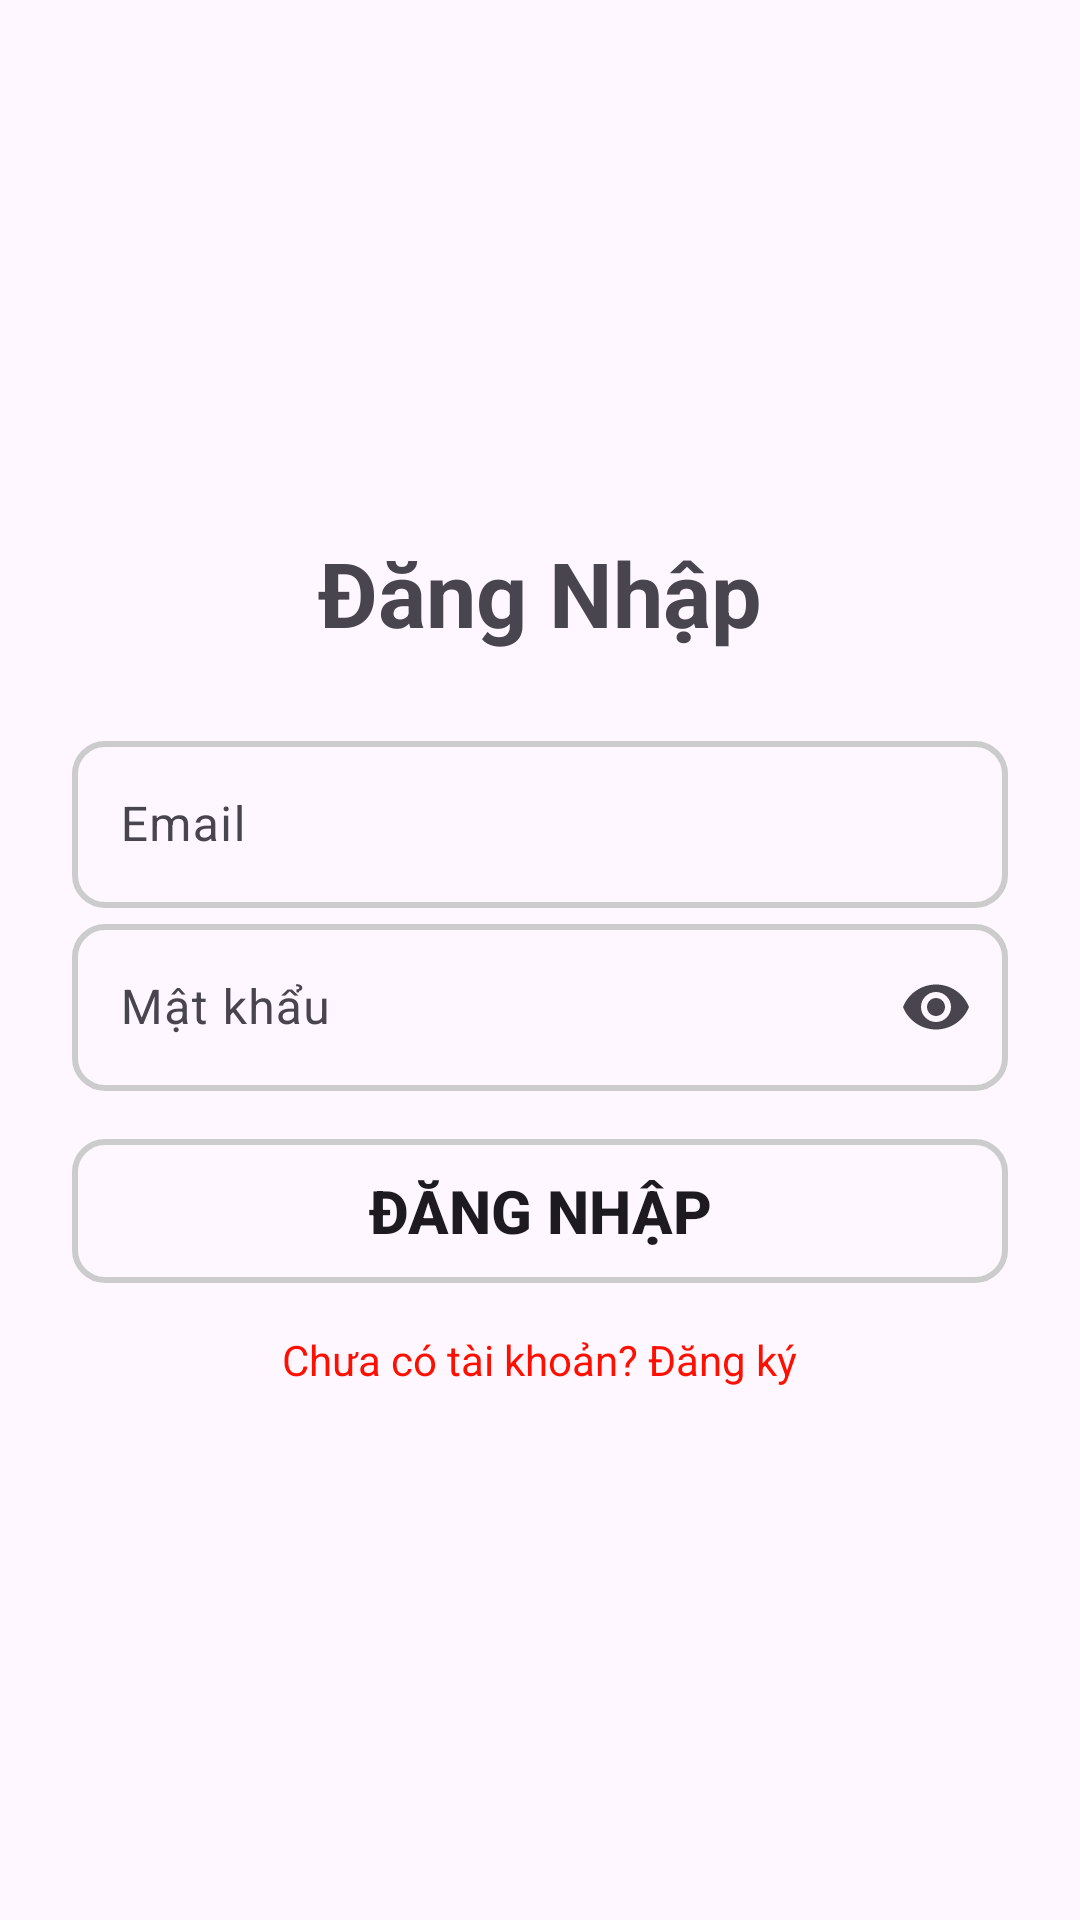

This screen was rendered from an Android layout file. Write that file and the resources it references.
<!-- AndroidManifest.xml: application theme Theme.Shopp -->
<!-- res/layout/activity_login.xml -->
<LinearLayout xmlns:android="http://schemas.android.com/apk/res/android"
    xmlns:app="http://schemas.android.com/apk/res-auto"
    android:orientation="vertical"
    android:padding="24dp"
    android:gravity="center"
    android:background="@color/yellow"
    android:layout_width="match_parent"
    android:layout_height="match_parent">

    <TextView
        android:text="Đăng Nhập"
        android:textSize="30dp"
        android:textColor="@color/purple"
        android:textStyle="bold"
        android:layout_marginBottom="24dp"
        android:layout_width="wrap_content"
        android:layout_height="wrap_content"/>
    <com.google.android.material.textfield.TextInputLayout
        android:id="@+id/textInputLayoutPassword"
        android:layout_width="match_parent"
        android:layout_height="wrap_content">
        <com.google.android.material.textfield.TextInputEditText
            android:id="@+id/edtEmail"
            android:hint="Email"
            android:background="@drawable/gb_bottom_purple"
            android:textColor="@color/yellow"
            android:inputType="textEmailAddress"
            android:layout_width="match_parent"
            android:layout_height="wrap_content" />
    </com.google.android.material.textfield.TextInputLayout>

    <com.google.android.material.textfield.TextInputLayout
        android:id="@+id/textInputLayoutPassword1"
        android:layout_width="match_parent"
        android:layout_height="wrap_content"
        app:endIconMode="password_toggle">

        <com.google.android.material.textfield.TextInputEditText
            android:id="@+id/edtPassword"
            android:background="@drawable/gb_bottom_purple"
            android:layout_width="match_parent"
            android:layout_height="wrap_content"
            android:hint="Mật khẩu"
            android:inputType="textPassword" />
    </com.google.android.material.textfield.TextInputLayout>

    <androidx.appcompat.widget.AppCompatButton
        android:id="@+id/btnLogin"
        android:layout_width="match_parent"
        android:layout_height="wrap_content"
        android:layout_marginTop="16dp"
        android:textColor="@color/yellow"
        android:textStyle="bold"
        android:textSize="20dp"
        android:background="@drawable/gb_bottom_purple"
        android:text="Đăng nhập" />

    <TextView
        android:id="@+id/tvRegister"
        android:text="Chưa có tài khoản? Đăng ký"
        android:textColor="#FF0F00"
        android:layout_marginTop="16dp"
        android:layout_width="wrap_content"
        android:layout_height="wrap_content" />

</LinearLayout>
<!-- resources referenced by this layout -->
<resources>
  <!-- drawable gb_bottom_purple (drawable) -->
  <?xml version="1.0" encoding="utf-8"?>
  <shape xmlns:android="http://schemas.android.com/apk/res/android">
      <solid android:color="@color/purple" />
      <corners android:radius="10dp"/>
      <stroke
          android:width="2dp"
          android:color="#CCCCCC" />
  </shape>
  <style name="Theme.Shopp" parent="Base.Theme.Shopp" />
  <style name="Base.Theme.Shopp" parent="Theme.Material3.DayNight.NoActionBar">
          
          
      </style>
</resources>
